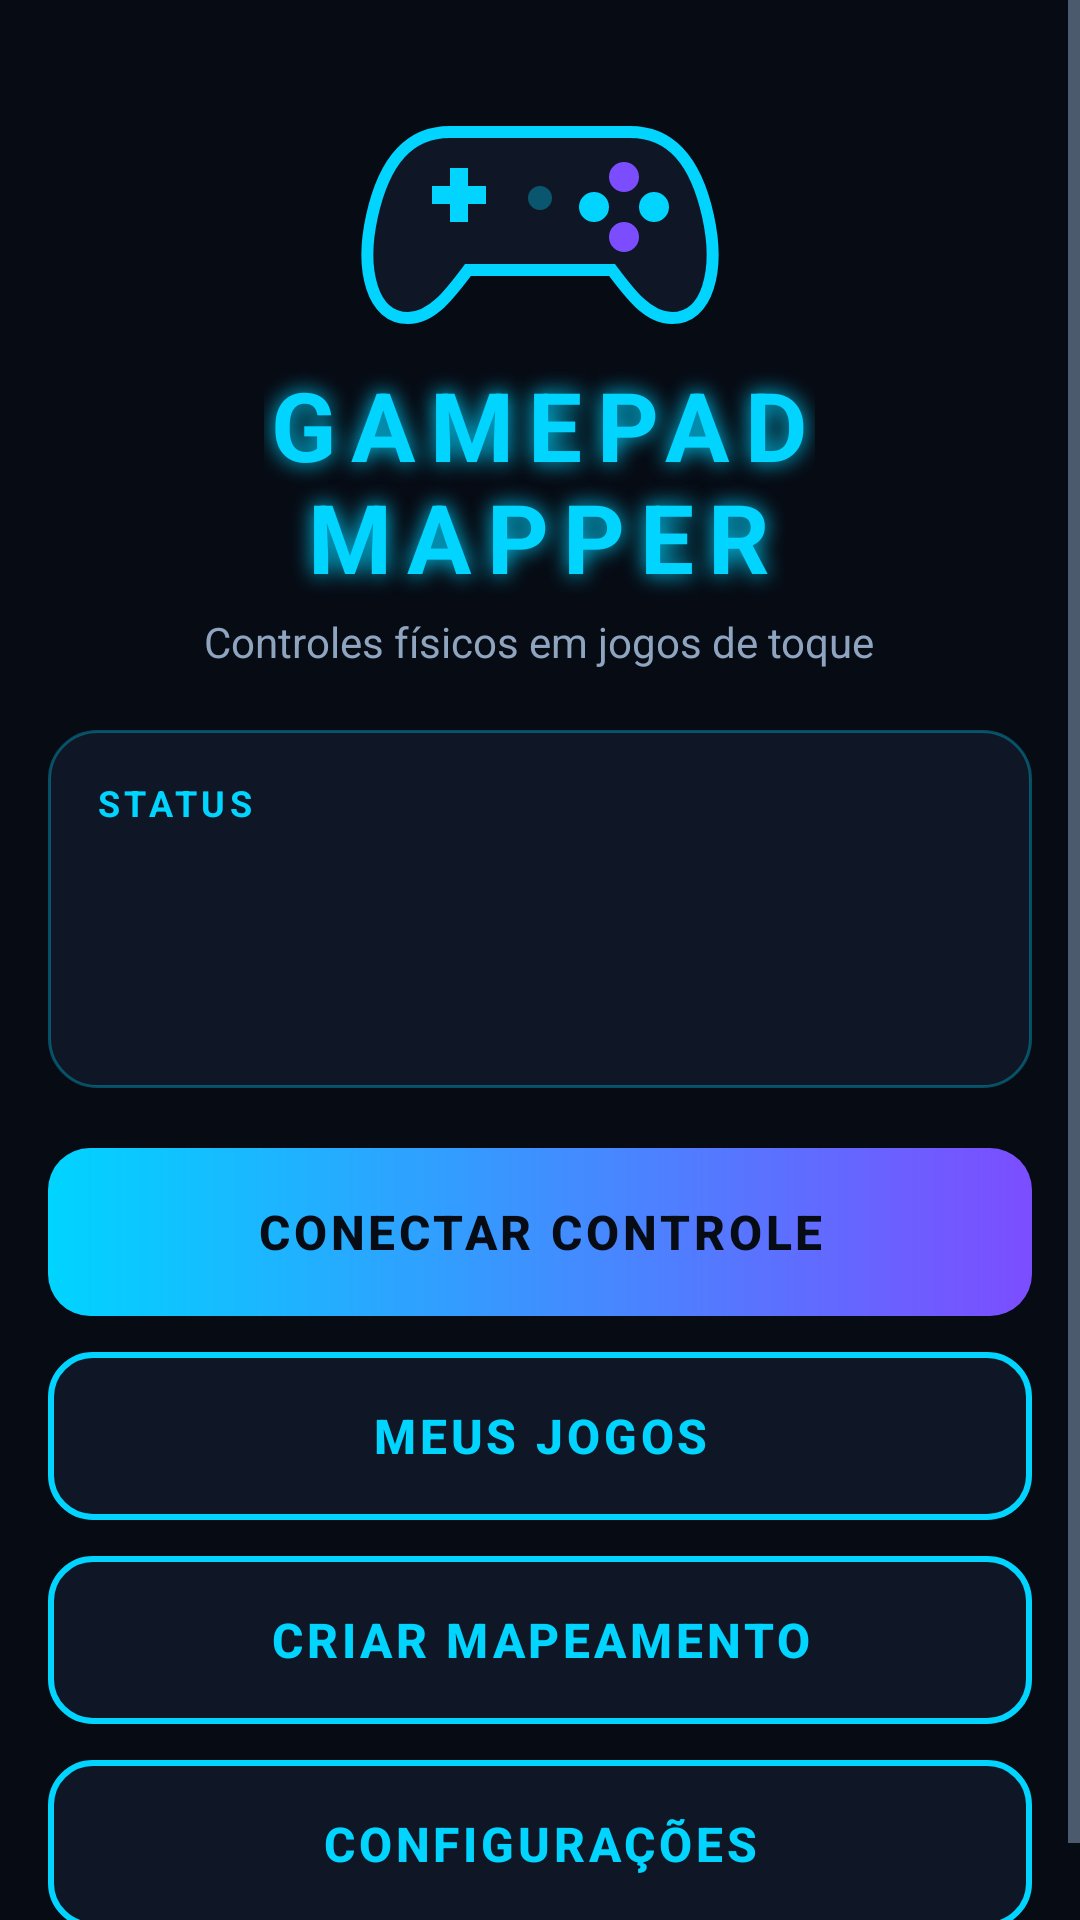

Here is an Android app screen rendered from its layout file. Give the layout XML and the strings, colors and styles it references.
<!-- AndroidManifest.xml: application theme Theme.GamepadMapper -->
<!-- res/layout/activity_main.xml -->
<?xml version="1.0" encoding="utf-8"?>
<ScrollView xmlns:android="http://schemas.android.com/apk/res/android"
    android:layout_width="match_parent"
    android:layout_height="match_parent"
    android:fillViewport="true">

    <LinearLayout
        android:layout_width="match_parent"
        android:layout_height="wrap_content"
        android:gravity="center_horizontal"
        android:orientation="vertical"
        android:paddingStart="@dimen/screen_padding"
        android:paddingEnd="@dimen/screen_padding"
        android:paddingTop="32dp"
        android:paddingBottom="24dp">

        <ImageView
            android:layout_width="120dp"
            android:layout_height="80dp"
            android:contentDescription="@string/app_name"
            android:src="@drawable/ic_logo" />

        <TextView
            android:layout_width="wrap_content"
            android:layout_height="wrap_content"
            android:layout_marginTop="8dp"
            android:gravity="center"
            android:letterSpacing="0.15"
            android:shadowColor="@color/neon_blue"
            android:shadowRadius="18"
            android:text="@string/logo_title"
            android:textColor="@color/neon_blue"
            android:textSize="32sp"
            android:textStyle="bold" />

        <TextView
            android:layout_width="wrap_content"
            android:layout_height="wrap_content"
            android:layout_marginTop="4dp"
            android:text="@string/tagline"
            android:textColor="@color/text_secondary"
            android:textSize="14sp" />

        <LinearLayout
            android:id="@+id/statusCard"
            style="@style/Card"
            android:layout_width="match_parent"
            android:layout_height="wrap_content"
            android:layout_marginTop="20dp"
            android:clickable="true"
            android:focusable="true"
            android:foreground="?android:attr/selectableItemBackground"
            android:orientation="vertical">

            <TextView
                android:layout_width="wrap_content"
                android:layout_height="wrap_content"
                android:text="@string/status_title"
                android:textColor="@color/neon_blue"
                android:textSize="12sp"
                android:textStyle="bold"
                android:letterSpacing="0.12" />

            <TextView android:id="@+id/statusService" android:layout_width="match_parent" android:layout_height="wrap_content" android:layout_marginTop="6dp" android:textColor="@color/text_primary" android:textSize="14sp" />
            <TextView android:id="@+id/statusController" android:layout_width="match_parent" android:layout_height="wrap_content" android:layout_marginTop="4dp" android:textColor="@color/text_primary" android:textSize="14sp" />
            <TextView android:id="@+id/statusProfile" android:layout_width="match_parent" android:layout_height="wrap_content" android:layout_marginTop="4dp" android:textColor="@color/text_primary" android:textSize="14sp" />
        </LinearLayout>

        <LinearLayout
            android:layout_width="match_parent"
            android:layout_height="wrap_content"
            android:layout_marginTop="8dp"
            android:orientation="vertical">
            <Button android:id="@+id/btnConnect" style="@style/NeonButton.Filled" android:text="@string/btn_connect" />
            <Button android:id="@+id/btnMyGames" style="@style/NeonButton" android:text="@string/btn_my_games" />
            <Button android:id="@+id/btnCreate" style="@style/NeonButton" android:text="@string/btn_create" />
            <Button android:id="@+id/btnSettings" style="@style/NeonButton" android:text="@string/btn_settings" />
        </LinearLayout>
    </LinearLayout>
</ScrollView>
<!-- resources referenced by this layout -->
<resources>
  <color name="neon_blue">#FF00D4FF</color>
  <color name="text_primary">#FFE8F4FF</color>
  <color name="text_secondary">#FF8EA4BF</color>
  <dimen name="screen_padding">16dp</dimen>
  <string name="app_name">Gamepad Mapper</string>
  <string name="btn_connect">CONECTAR CONTROLE</string>
  <string name="btn_create">CRIAR MAPEAMENTO</string>
  <string name="btn_my_games">MEUS JOGOS</string>
  <string name="btn_settings">CONFIGURAÇÕES</string>
  <string name="logo_title">GAMEPAD\nMAPPER</string>
  <string name="status_title">STATUS</string>
  <string name="tagline">Controles físicos em jogos de toque</string>
  <style name="Card">
          <item name="android:background">@drawable/bg_card</item>
          <item name="android:padding">16dp</item>
      </style>
  <style name="NeonButton" parent="android:Widget.Material.Button.Borderless">
          <item name="android:layout_width">match_parent</item>
          <item name="android:layout_height">@dimen/button_height</item>
          <item name="android:background">@drawable/btn_neon</item>
          <item name="android:textColor">@color/neon_blue</item>
          <item name="android:textSize">16sp</item>
          <item name="android:textStyle">bold</item>
          <item name="android:letterSpacing">0.08</item>
          <item name="android:gravity">center</item>
          <item name="android:layout_marginTop">12dp</item>
      </style>
  <style name="NeonButton.Filled">
          <item name="android:background">@drawable/btn_neon_filled</item>
          <item name="android:textColor">@color/bg_dark</item>
      </style>
  <!-- drawable bg_card (drawable) -->
  <?xml version="1.0" encoding="utf-8"?>
  <shape xmlns:android="http://schemas.android.com/apk/res/android" android:shape="rectangle">
      <corners android:radius="@dimen/card_radius" />
      <solid android:color="@color/bg_card" />
      <stroke android:width="1dp" android:color="@color/neon_blue_dim" />
  </shape>
  <dimen name="button_height">56dp</dimen>
  <!-- drawable btn_neon (drawable) -->
  <?xml version="1.0" encoding="utf-8"?>
  <ripple xmlns:android="http://schemas.android.com/apk/res/android" android:color="@color/neon_blue_dim">
      <item>
          <shape android:shape="rectangle">
              <corners android:radius="14dp" />
              <solid android:color="@color/bg_card" />
              <stroke android:width="2dp" android:color="@color/neon_blue" />
          </shape>
      </item>
  </ripple>
  <!-- drawable btn_neon_filled (drawable) -->
  <?xml version="1.0" encoding="utf-8"?>
  <ripple xmlns:android="http://schemas.android.com/apk/res/android" android:color="#66FFFFFF">
      <item>
          <shape android:shape="rectangle">
              <corners android:radius="14dp" />
              <gradient android:angle="0" android:startColor="@color/neon_blue" android:endColor="@color/neon_purple" />
          </shape>
      </item>
  </ripple>
  <color name="bg_dark">#FF070B14</color>
  <style name="Theme.GamepadMapper.Dialog" parent="android:Theme.Material.Dialog.Alert">
          <item name="android:colorAccent">@color/neon_blue</item>
          <item name="android:colorBackground">@color/bg_card</item>
          <item name="android:textColorPrimary">@color/text_primary</item>
          <item name="android:textColorSecondary">@color/text_secondary</item>
      </style>
  <dimen name="card_radius">16dp</dimen>
  <color name="bg_card">#FF0F1726</color>
  <color name="neon_blue_dim">#5500D4FF</color>
  <color name="neon_purple">#FF7C4DFF</color>
</resources>
